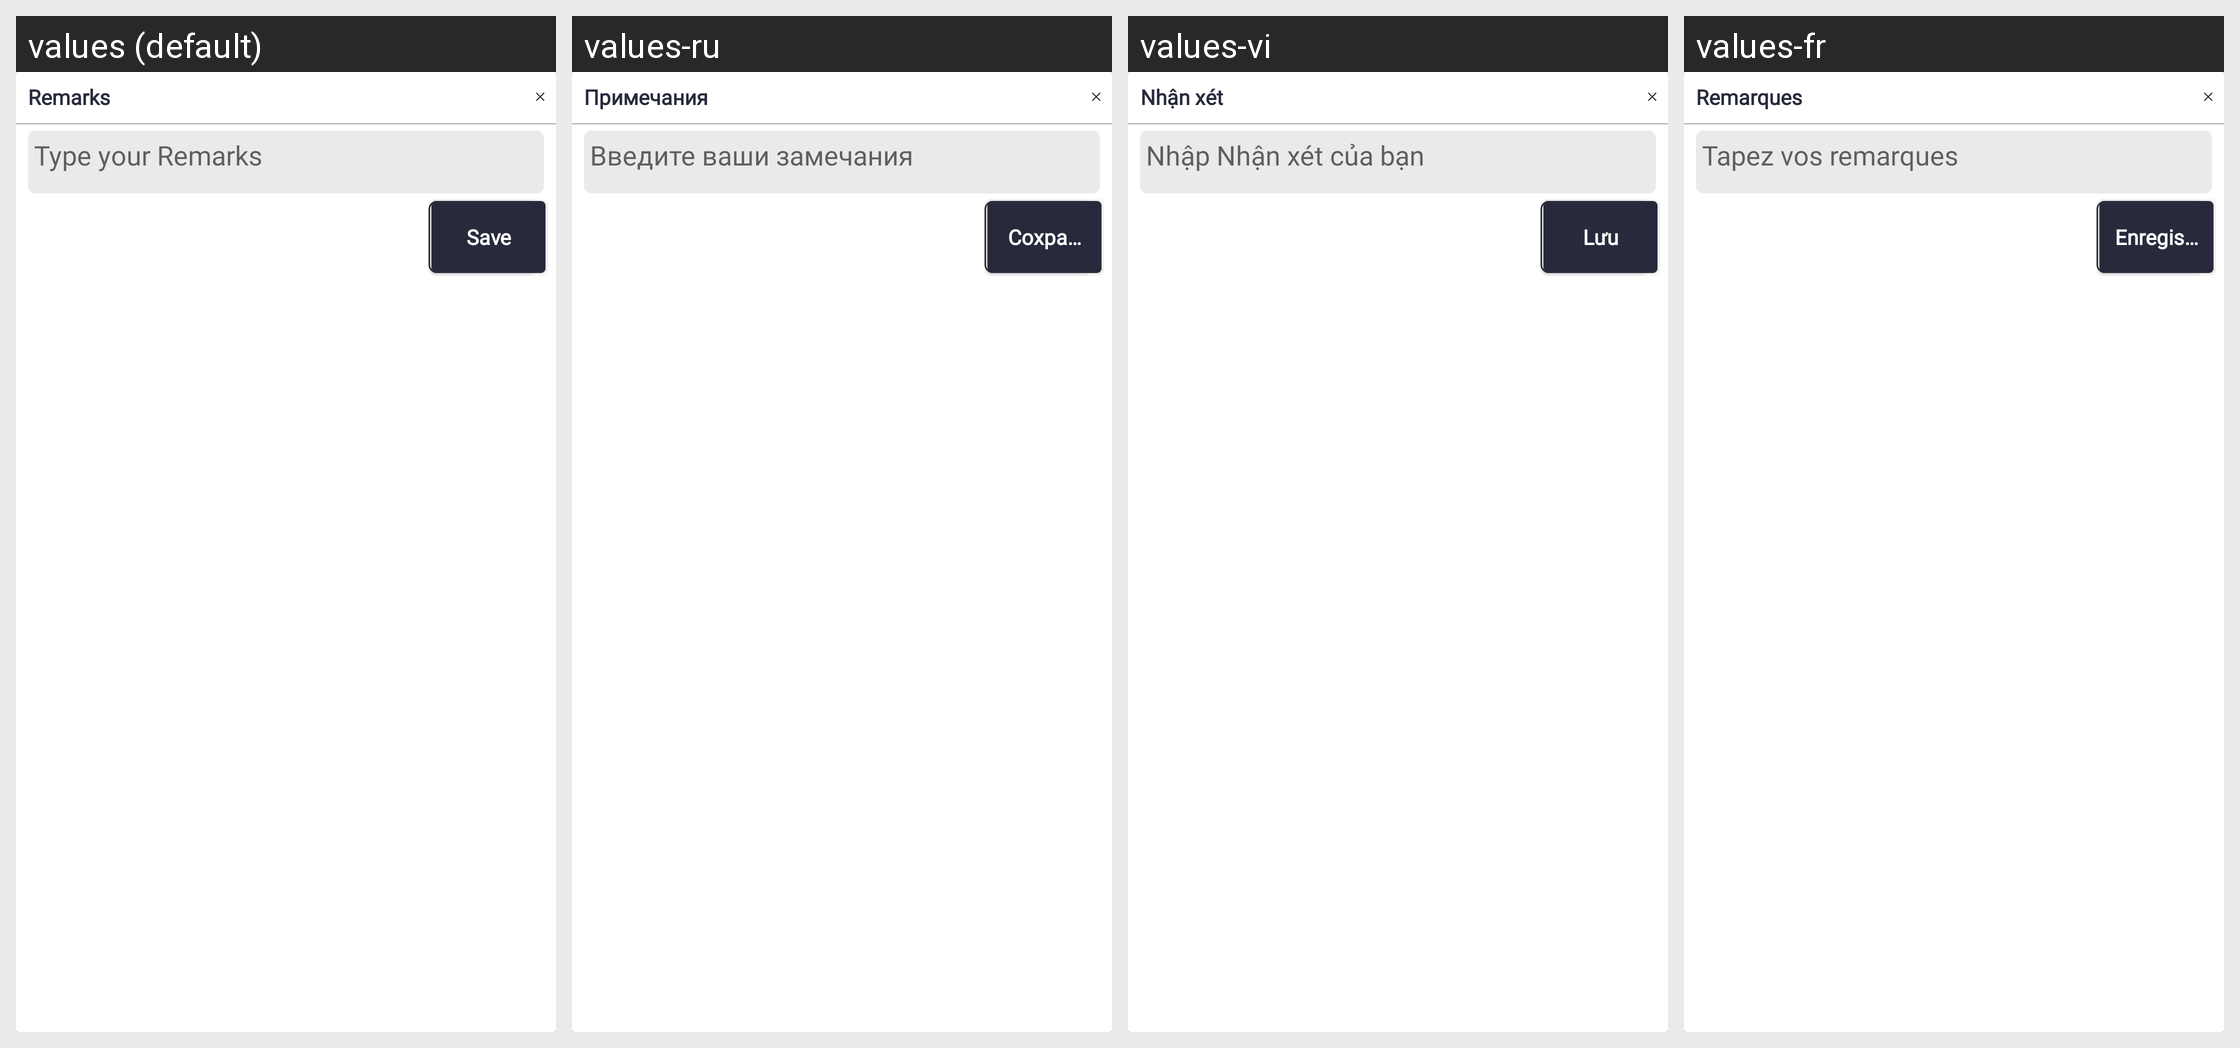

The Android screen above is rendered under several locales of the same app. Produce the string resources it draws, with the default and per-locale values.
Android screen res/layout/popup_rcpa_remarks.xml rendered under 4 locales, left to right: values (default), values-ru, values-vi, values-fr. Device: Nexus 5 (rendered at 1080×1920; each locale shown at half size, 540×960, under a caption strip naming it); theme Theme.SANCLM.
Other locales in the repository, not shown: values-ar, values-es, values-my, values-pt, values-th, values-zh.
Strings drawn on this screen, with the default value and each locale's value (text and hints the layout hard-codes, and strings that could not be matched under every locale, appear in the picture but are not listed):

remarks
  values: Remarks
  values-ru: Примечания
  values-vi: Nhận xét
  values-fr: Remarques

type_remarks
  values: Type your Remarks
  values-ru: Введите ваши замечания
  values-vi: Nhập Nhận xét của bạn
  values-fr: Tapez vos remarques

clear
  values: Clear
  values-ru: Очистить
  values-vi: Xóa
  values-fr: Effacer

save
  values: Save
  values-ru: Сохранить
  values-vi: Lưu
  values-fr: Enregistrer
